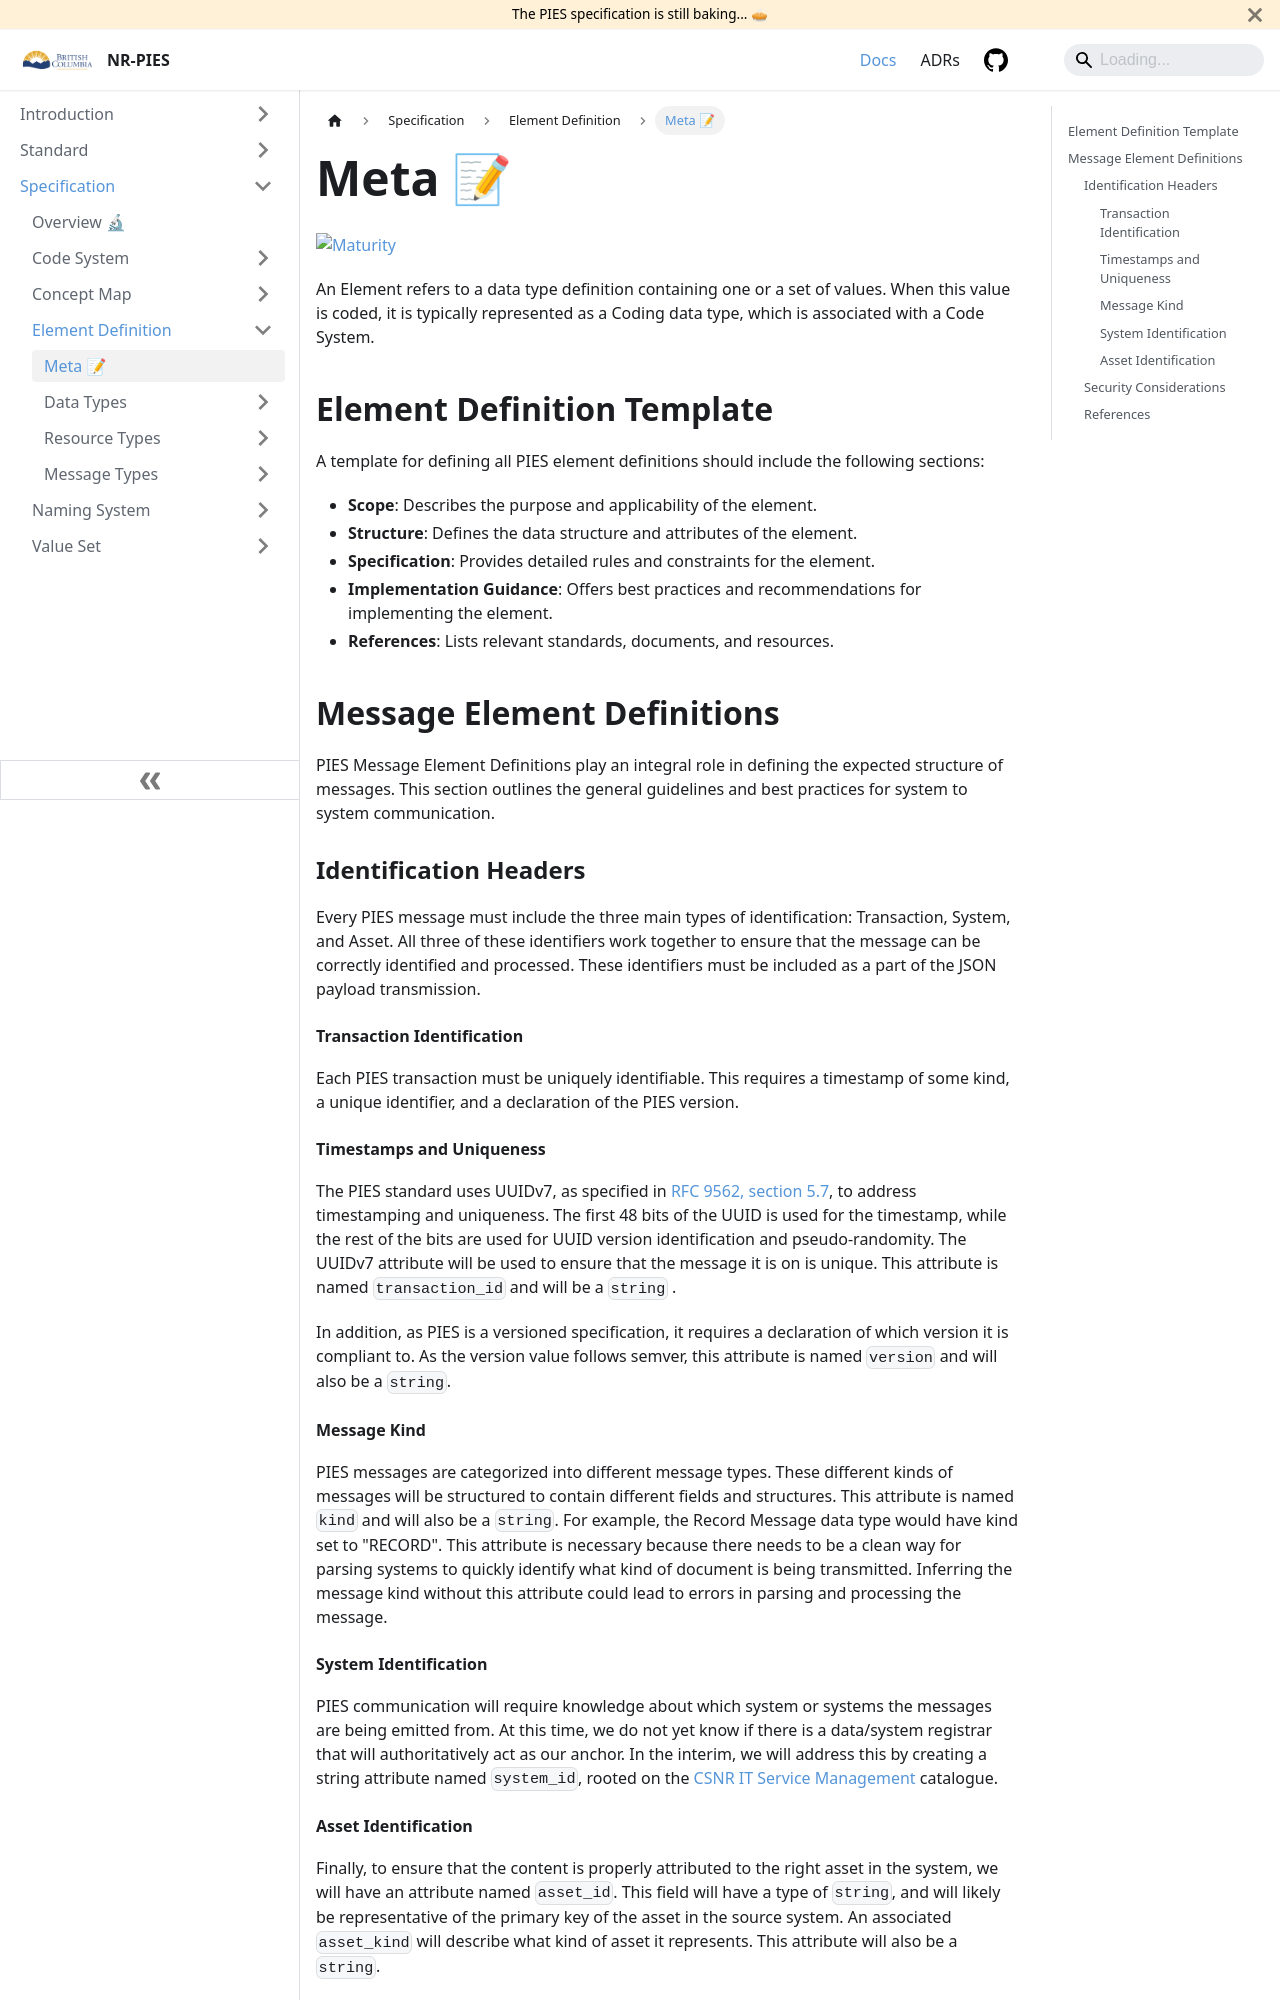

repository: bcgov/nr-pies · page: docs/spec/element.html · generator: docusaurus

---
id: meta
title: Meta 📝
description: PIES Element Definitions
sidebar_position: 1
tags:
  - business
  - developer
---

[![Maturity:Draft](https://img.shields.io/badge/Maturity-Draft-yellow)](/docs/spec#maturity)

An Element refers to a data type definition containing one or a set of values. When this value is coded, it is typically
represented as a Coding data type, which is associated with a Code System.

## Element Definition Template

A template for defining all PIES element definitions should include the following sections:

- **Scope**: Describes the purpose and applicability of the element.
- **Structure**: Defines the data structure and attributes of the element.
- **Specification**: Provides detailed rules and constraints for the element.
- **Implementation Guidance**: Offers best practices and recommendations for implementing the element.
- **References**: Lists relevant standards, documents, and resources.

## Message Element Definitions

PIES Message Element Definitions play an integral role in defining the expected structure of messages. This section
outlines the general guidelines and best practices for system to system communication.

### Identification Headers

Every PIES message must include the three main types of identification: Transaction, System, and Asset. All three of
these identifiers work together to ensure that the message can be correctly identified and processed. These identifiers
must be included as a part of the JSON payload transmission.

#### Transaction Identification

Each PIES transaction must be uniquely identifiable. This requires a timestamp of some kind, a unique identifier, and a
declaration of the PIES version.

#### Timestamps and Uniqueness

The PIES standard uses UUIDv7, as specified in
[RFC 9562, section 5.7](https://datatracker.ietf.org/doc/html/rfc9562#section-5.7), to address timestamping and
uniqueness. The first 48 bits of the UUID is used for the timestamp, while the rest of the bits are used for UUID
version identification and pseudo-randomity. The UUIDv7 attribute will be used to ensure that the message it is on is
unique. This attribute is named `transaction_id` and will be a `string` .

In addition, as PIES is a versioned specification, it requires a declaration of which version it is compliant to. As the
version value follows semver, this attribute is named `version` and will also be a `string`.

#### Message Kind

PIES messages are categorized into different message types. These different kinds of messages will be structured to
contain different fields and structures. This attribute is named `kind` and will also be a `string`. For example, the
Record Message data type would have kind set to "RECORD". This attribute is necessary because there
needs to be a clean way for parsing systems to quickly identify what kind of document is being transmitted. Inferring
the message kind without this attribute could lead to errors in parsing and processing the message.
